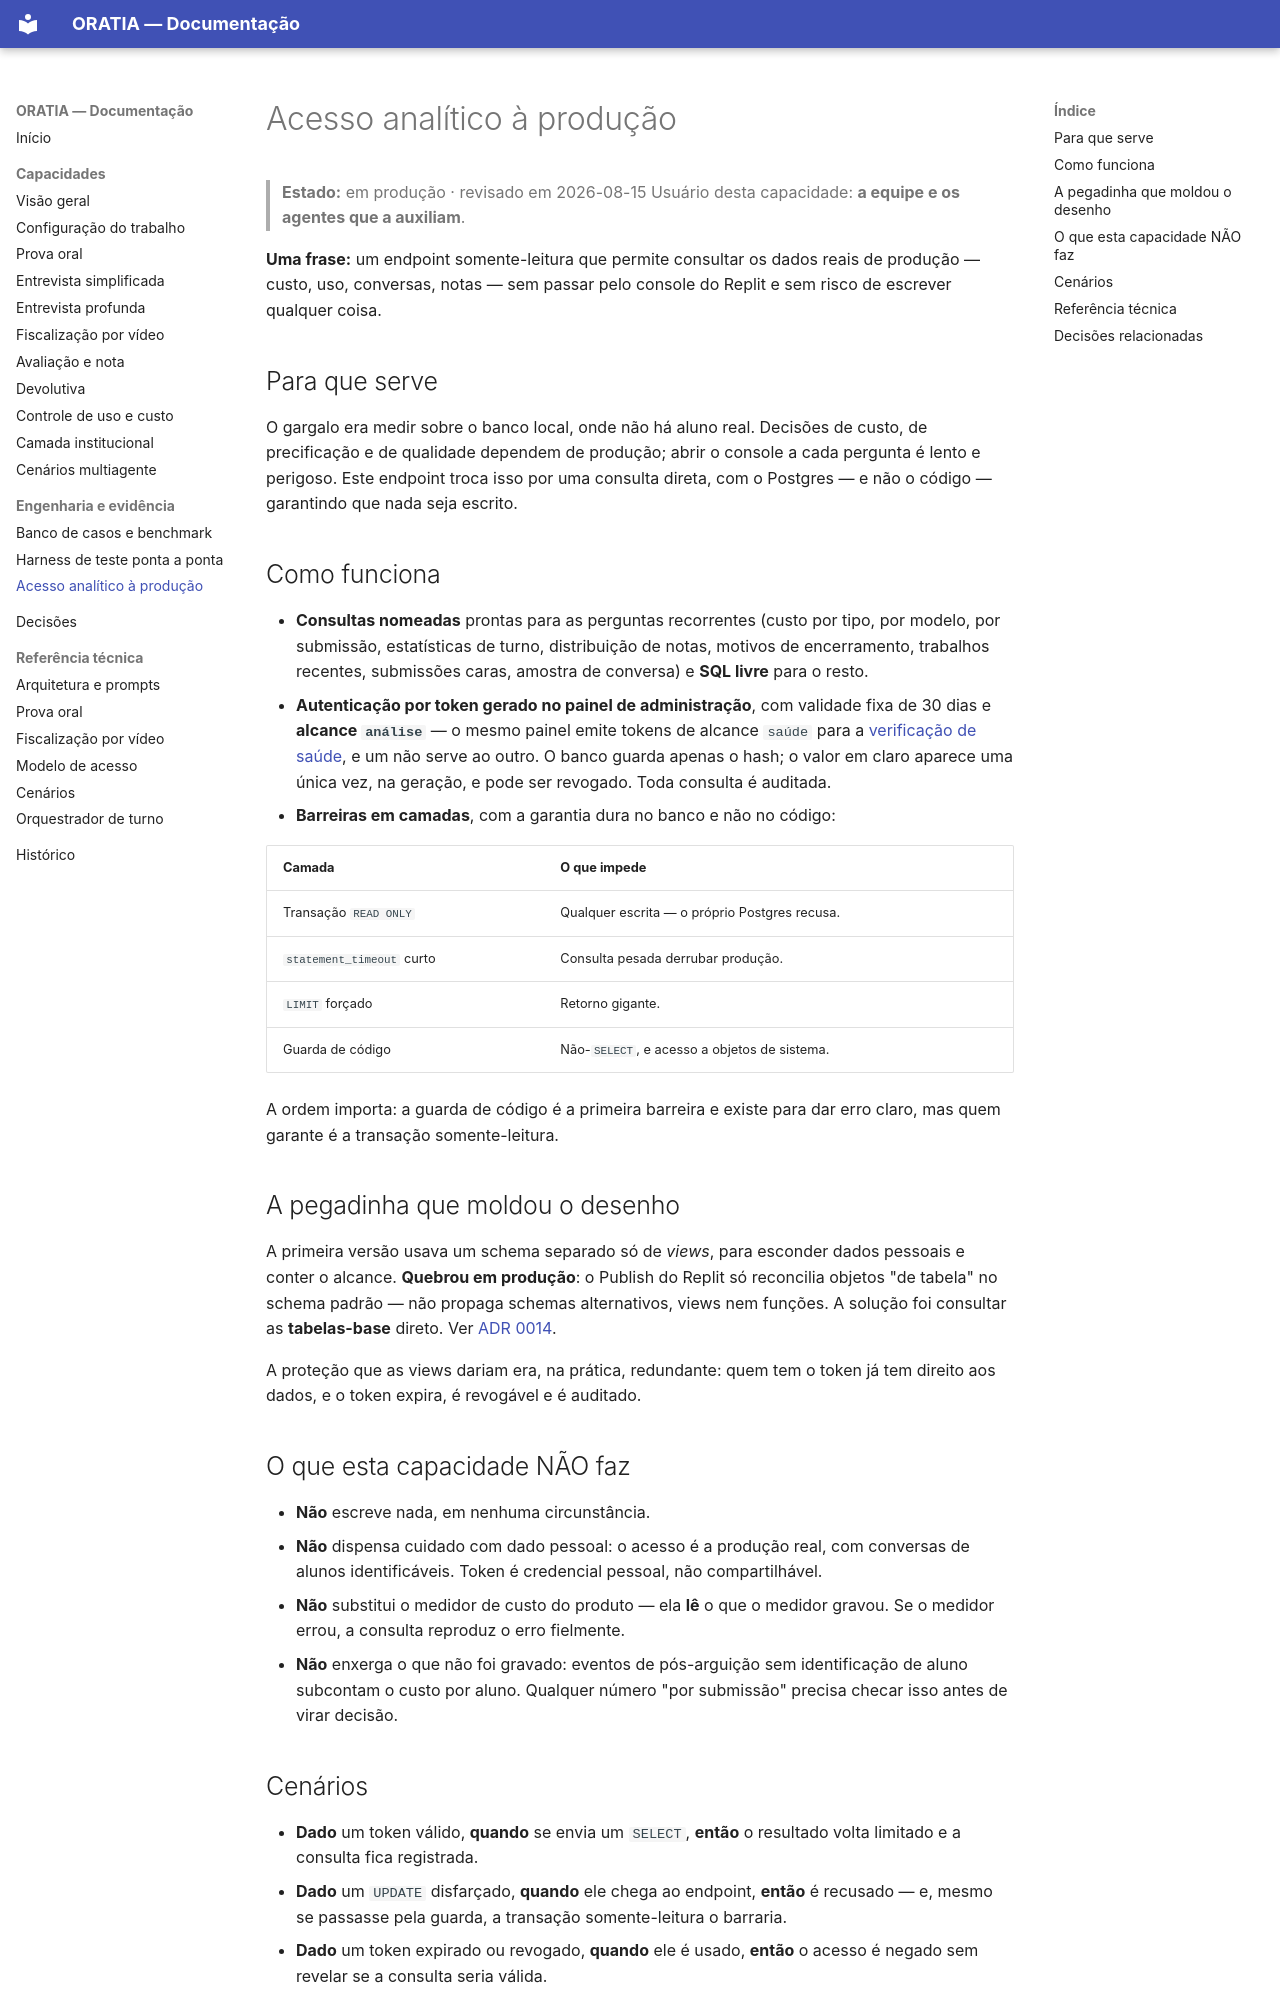

repository: gladsjr/super-ta · page: capacidades/acesso-analitico-a-producao/index.html · generator: mkdocs

# Acesso analítico à produção

> **Estado:** em produção · revisado em 2026-08-15
> Usuário desta capacidade: **a equipe e os agentes que a auxiliam**.

**Uma frase:** um endpoint somente-leitura que permite consultar os dados reais
de produção — custo, uso, conversas, notas — sem passar pelo console do Replit e
sem risco de escrever qualquer coisa.

## Para que serve

O gargalo era medir sobre o banco local, onde não há aluno real. Decisões de
custo, de precificação e de qualidade dependem de produção; abrir o console a
cada pergunta é lento e perigoso. Este endpoint troca isso por uma consulta
direta, com o Postgres — e não o código — garantindo que nada seja escrito.

## Como funciona

- **Consultas nomeadas** prontas para as perguntas recorrentes (custo por tipo,
  por modelo, por submissão, estatísticas de turno, distribuição de notas,
  motivos de encerramento, trabalhos recentes, submissões caras, amostra de
  conversa) e **SQL livre** para o resto.
- **Autenticação por token gerado no painel de administração**, com validade
  fixa de 30 dias e **alcance `análise`** — o mesmo painel emite tokens de
  alcance `saúde` para a [verificação de saúde](verificacao-de-saude.md), e um
  não serve ao outro. O banco guarda apenas o hash; o valor em claro aparece
  uma única vez, na geração, e pode ser revogado. Toda consulta é auditada.
- **Barreiras em camadas**, com a garantia dura no banco e não no código:

| Camada | O que impede |
|---|---|
| Transação `READ ONLY` | Qualquer escrita — o próprio Postgres recusa. |
| `statement_timeout` curto | Consulta pesada derrubar produção. |
| `LIMIT` forçado | Retorno gigante. |
| Guarda de código | Não-`SELECT`, e acesso a objetos de sistema. |

A ordem importa: a guarda de código é a primeira barreira e existe para dar erro
claro, mas quem garante é a transação somente-leitura.

## A pegadinha que moldou o desenho

A primeira versão usava um schema separado só de *views*, para esconder dados
pessoais e conter o alcance. **Quebrou em produção**: o Publish do Replit só
reconcilia objetos "de tabela" no schema padrão — não propaga schemas
alternativos, views nem funções. A solução foi consultar as **tabelas-base**
direto. Ver [ADR 0014](../decisoes/0014-analytics-consulta-tabelas-base.md).

A proteção que as views dariam era, na prática, redundante: quem tem o token já
tem direito aos dados, e o token expira, é revogável e é auditado.

## O que esta capacidade NÃO faz

- **Não** escreve nada, em nenhuma circunstância.
- **Não** dispensa cuidado com dado pessoal: o acesso é a produção real, com
  conversas de alunos identificáveis. Token é credencial pessoal, não
  compartilhável.
- **Não** substitui o medidor de custo do produto — ela **lê** o que o medidor
  gravou. Se o medidor errou, a consulta reproduz o erro fielmente.
- **Não** enxerga o que não foi gravado: eventos de pós-arguição sem
  identificação de aluno subcontam o custo por aluno. Qualquer número "por
  submissão" precisa checar isso antes de virar decisão.
